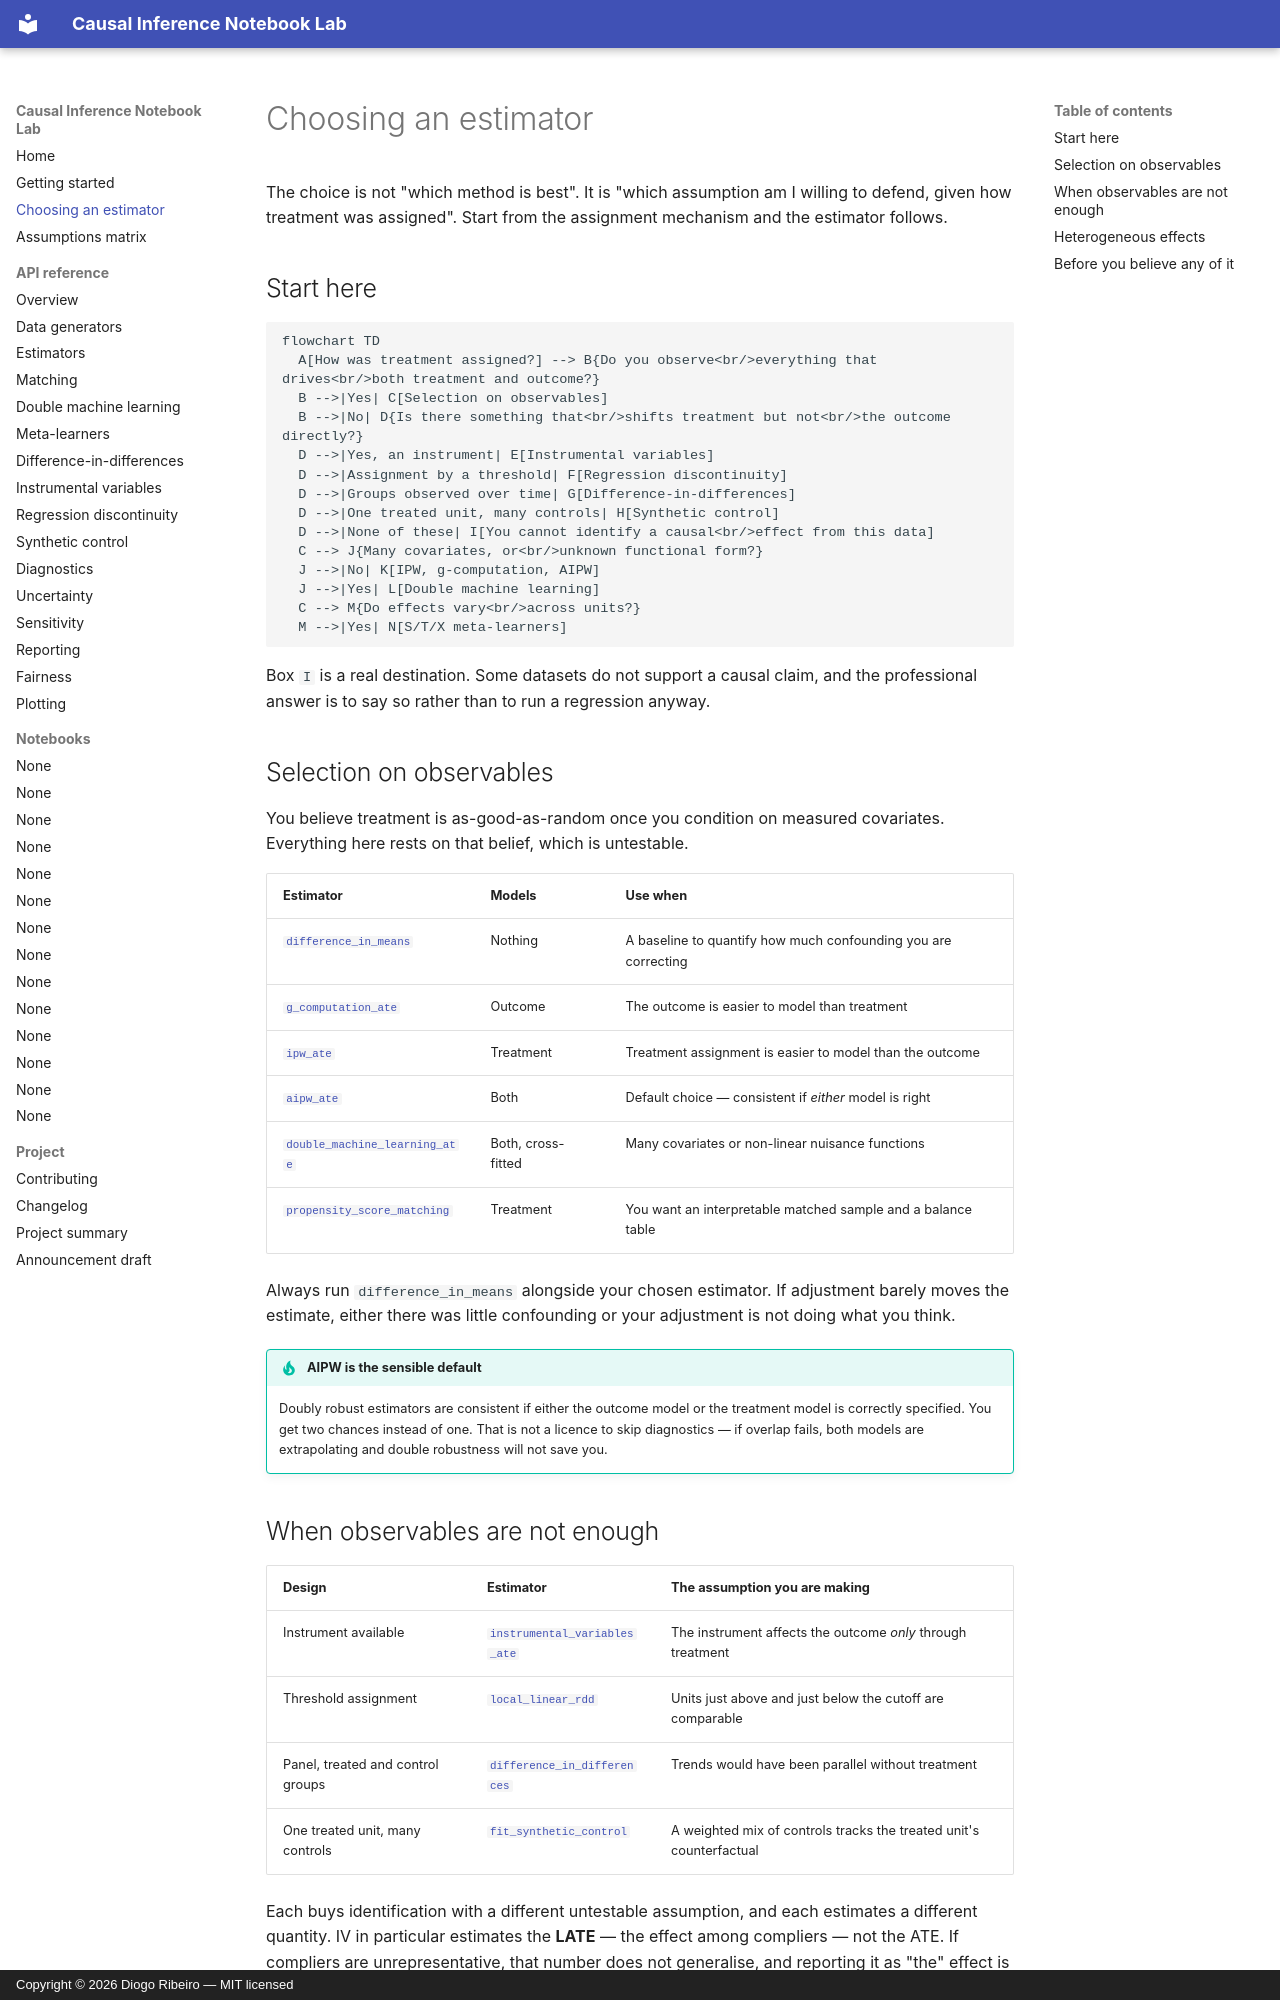

repository: DiogoRibeiro7/causal-inference-notebook-lab · page: choosing-an-estimator/index.html · generator: mkdocs · copyright: Copyright © 2026 Diogo Ribeiro — MIT licensed

# Choosing an estimator

The choice is not "which method is best". It is "which assumption am I willing
to defend, given how treatment was assigned". Start from the assignment
mechanism and the estimator follows.

## Start here

```mermaid
flowchart TD
  A[How was treatment assigned?] --> B{Do you observe<br/>everything that drives<br/>both treatment and outcome?}
  B -->|Yes| C[Selection on observables]
  B -->|No| D{Is there something that<br/>shifts treatment but not<br/>the outcome directly?}
  D -->|Yes, an instrument| E[Instrumental variables]
  D -->|Assignment by a threshold| F[Regression discontinuity]
  D -->|Groups observed over time| G[Difference-in-differences]
  D -->|One treated unit, many controls| H[Synthetic control]
  D -->|None of these| I[You cannot identify a causal<br/>effect from this data]
  C --> J{Many covariates, or<br/>unknown functional form?}
  J -->|No| K[IPW, g-computation, AIPW]
  J -->|Yes| L[Double machine learning]
  C --> M{Do effects vary<br/>across units?}
  M -->|Yes| N[S/T/X meta-learners]
```

Box `I` is a real destination. Some datasets do not support a causal claim, and
the professional answer is to say so rather than to run a regression anyway.

## Selection on observables

You believe treatment is as-good-as-random once you condition on measured
covariates. Everything here rests on that belief, which is untestable.

| Estimator | Models | Use when |
|---|---|---|
| [`difference_in_means`](api/estimators.md) | Nothing | A baseline to quantify how much confounding you are correcting |
| [`g_computation_ate`](api/estimators.md) | Outcome | The outcome is easier to model than treatment |
| [`ipw_ate`](api/estimators.md) | Treatment | Treatment assignment is easier to model than the outcome |
| [`aipw_ate`](api/estimators.md) | Both | Default choice — consistent if *either* model is right |
| [`double_machine_learning_ate`](api/dml.md) | Both, cross-fitted | Many covariates or non-linear nuisance functions |
| [`propensity_score_matching`](api/matching.md) | Treatment | You want an interpretable matched sample and a balance table |

Always run `difference_in_means` alongside your chosen estimator. If adjustment
barely moves the estimate, either there was little confounding or your
adjustment is not doing what you think.

!!! tip "AIPW is the sensible default"
    Doubly robust estimators are consistent if either the outcome model or the
    treatment model is correctly specified. You get two chances instead of one.
    That is not a licence to skip diagnostics — if overlap fails, both models
    are extrapolating and double robustness will not save you.
